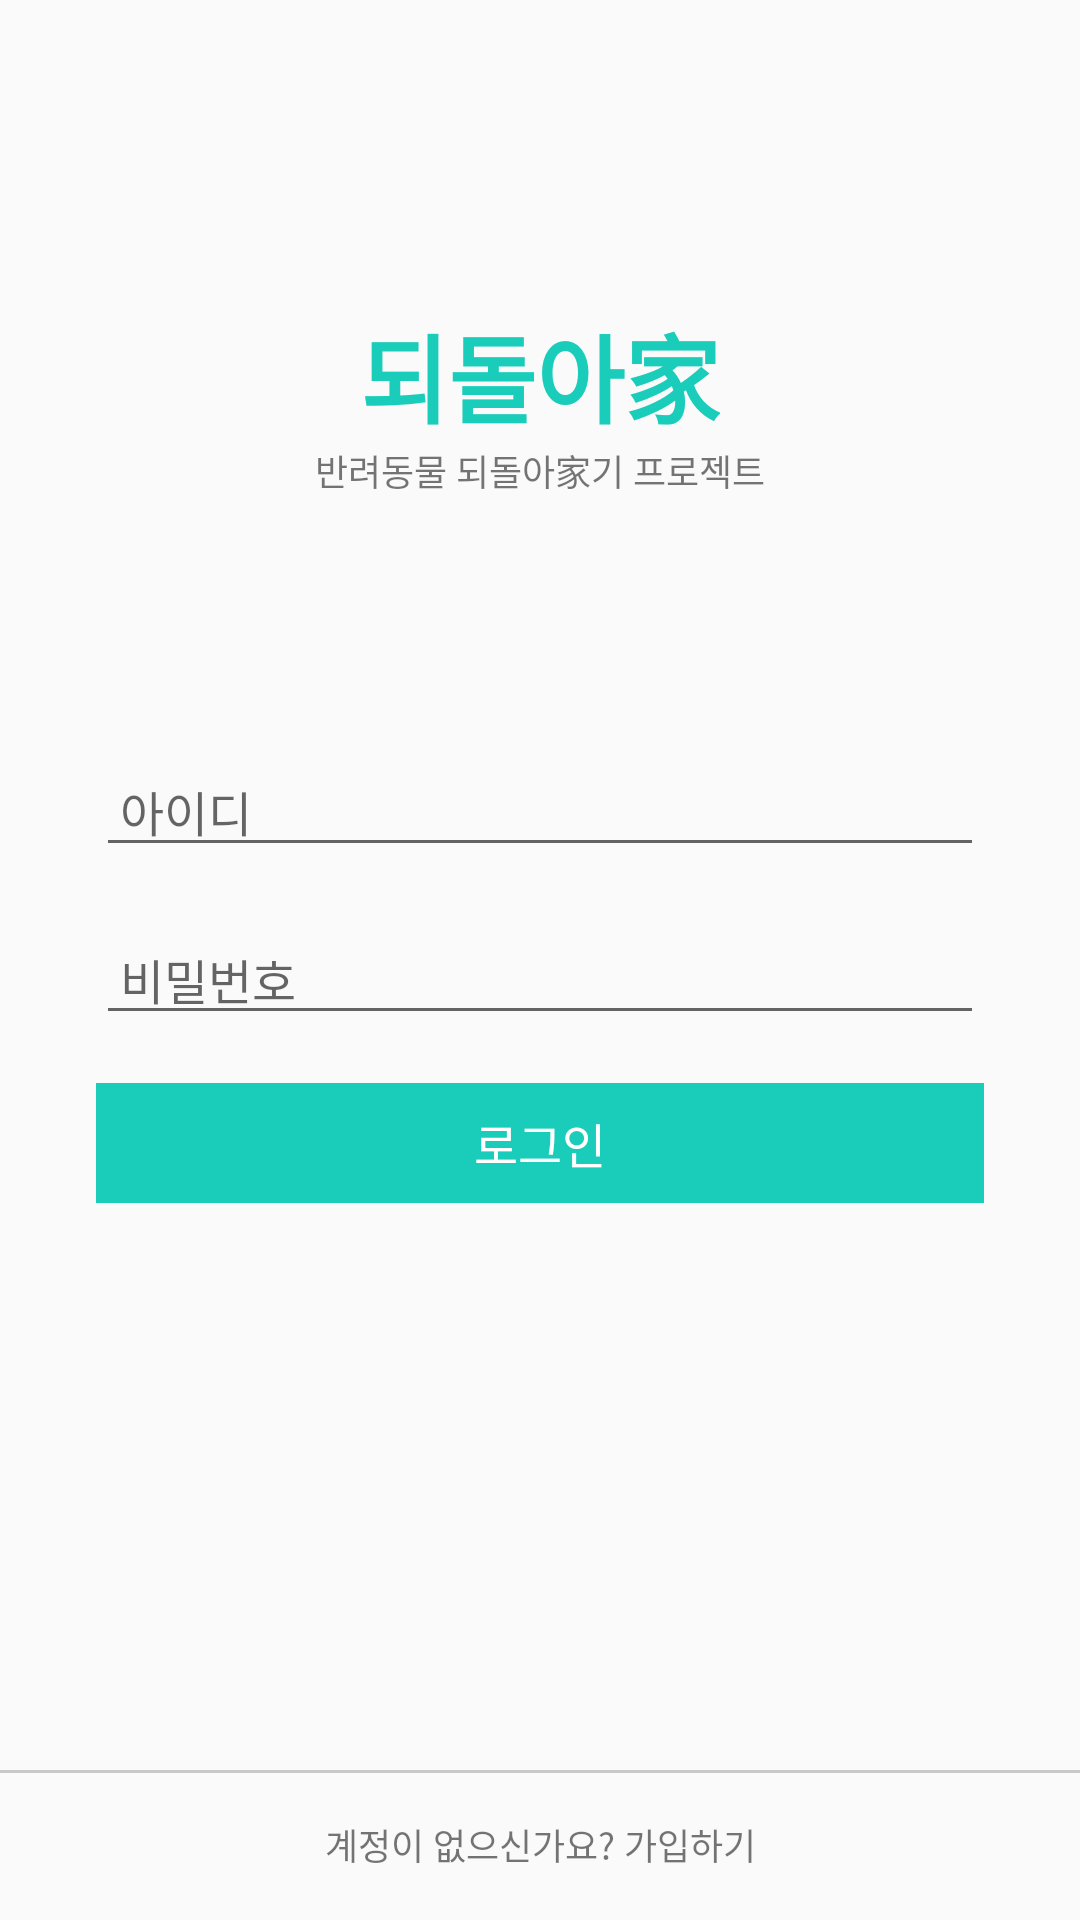

Reconstruct the res/layout file that produces this screen, plus the resources it refers to.
<!-- AndroidManifest.xml: application theme AppTheme -->
<!-- res/layout/login_main.xml -->
<?xml version="1.0" encoding="utf-8"?>
<android.support.constraint.ConstraintLayout xmlns:android="http://schemas.android.com/apk/res/android"
    xmlns:app="http://schemas.android.com/apk/res-auto"
    xmlns:tools="http://schemas.android.com/tools"
    android:layout_width="match_parent"
    android:layout_height="match_parent"
    tools:context=".app.auth.login.LoginActivity"
    >

    <TextView
        android:id="@+id/label_login_title"
        android:layout_width="wrap_content"
        android:layout_height="wrap_content"
        android:text="@string/app_name"
        android:textColor="@color/colorPrimary"
        android:textStyle="bold"
        android:textSize="32sp"
        app:layout_constraintTop_toTopOf="parent"
        app:layout_constraintStart_toStartOf="parent"
        app:layout_constraintEnd_toEndOf="parent"
        app:layout_constraintBottom_toTopOf="@id/et_login_id"
        />

    <TextView
        android:layout_width="wrap_content"
        android:layout_height="wrap_content"
        android:textSize="12sp"
        app:layout_constraintTop_toBottomOf="@id/label_login_title"
        app:layout_constraintStart_toStartOf="@id/label_login_title"
        app:layout_constraintEnd_toEndOf="@id/label_login_title"
        android:text="반려동물 되돌아家기 프로젝트"
        />

    <EditText
        android:id="@+id/et_login_id"
        android:layout_width="0dp"
        android:layout_height="40dp"
        android:hint="아이디"
        android:paddingHorizontal="8dp"
        android:singleLine="true"
        android:layout_marginTop="10dp"
        app:layout_constraintTop_toTopOf="parent"
        app:layout_constraintStart_toStartOf="parent"
        app:layout_constraintEnd_toEndOf="parent"
        app:layout_constraintBottom_toTopOf="@id/et_login_password"
        android:layout_marginHorizontal="32dp"
        app:layout_constraintVertical_chainStyle="packed"
        />

    <EditText
        android:id="@+id/et_login_password"
        android:layout_width="0dp"
        android:layout_height="40dp"
        android:paddingHorizontal="8dp"
        android:hint="비밀번호"
        android:layout_marginHorizontal="32dp"
        android:layout_marginTop="@dimen/common_margin_vertical"
        android:singleLine="true"
        android:inputType="textPassword"
        app:layout_constraintStart_toStartOf="parent"
        app:layout_constraintEnd_toEndOf="parent"
        app:layout_constraintBottom_toTopOf="@id/btn_login_login"
        app:layout_constraintTop_toBottomOf="@id/et_login_id"
        />

    <TextView
        android:id="@+id/btn_login_login"
        android:layout_width="0dp"
        android:layout_height="40dp"
        android:layout_marginTop="@dimen/common_margin_vertical"
        android:background="@color/colorPrimary"
        android:text="로그인"
        android:textColor="@color/colorWhite"
        android:gravity="center"
        app:layout_constraintBottom_toBottomOf="parent"
        app:layout_constraintTop_toBottomOf="@id/et_login_password"
        app:layout_constraintStart_toStartOf="@id/et_login_password"
        app:layout_constraintEnd_toEndOf="@id/et_login_password"
        />

    <View
        android:layout_width="0dp"
        android:layout_height="1dp"
        app:layout_constraintStart_toStartOf="parent"
        app:layout_constraintEnd_toEndOf="parent"
        android:background="@color/colorDividerGray"
        app:layout_constraintTop_toTopOf="@id/btn_login_sign_up"
        />

    <TextView
        android:id="@+id/btn_login_sign_up"
        android:layout_width="0dp"
        android:layout_height="50dp"
        android:text="계정이 없으신가요? 가입하기"
        android:textSize="12sp"
        android:gravity="center"
        app:layout_constraintBottom_toBottomOf="parent"
        app:layout_constraintStart_toStartOf="parent"
        app:layout_constraintEnd_toEndOf="parent"
        />

</android.support.constraint.ConstraintLayout>
<!-- resources referenced by this layout -->
<resources>
  <color name="colorDividerGray">#c9c9c9</color>
  <color name="colorPrimary">#1ACCBA</color>
  <color name="colorWhite">#FFFFFF</color>
  <dimen name="common_margin_vertical">16dp</dimen>
  <string name="app_name">되돌아家</string>
  <style name="AppTheme" parent="Theme.AppCompat.Light.NoActionBar">
          
          <item name="colorPrimary">@color/colorPrimary</item>
          <item name="colorPrimaryDark">@color/colorPrimaryDark</item>
          <item name="colorAccent">@color/colorAccent</item>
          <item name="android:textSize">16sp</item>
      </style>
  <color name="colorPrimaryDark">#20C9BB</color>
  <color name="colorAccent">#FD78A9</color>
</resources>
